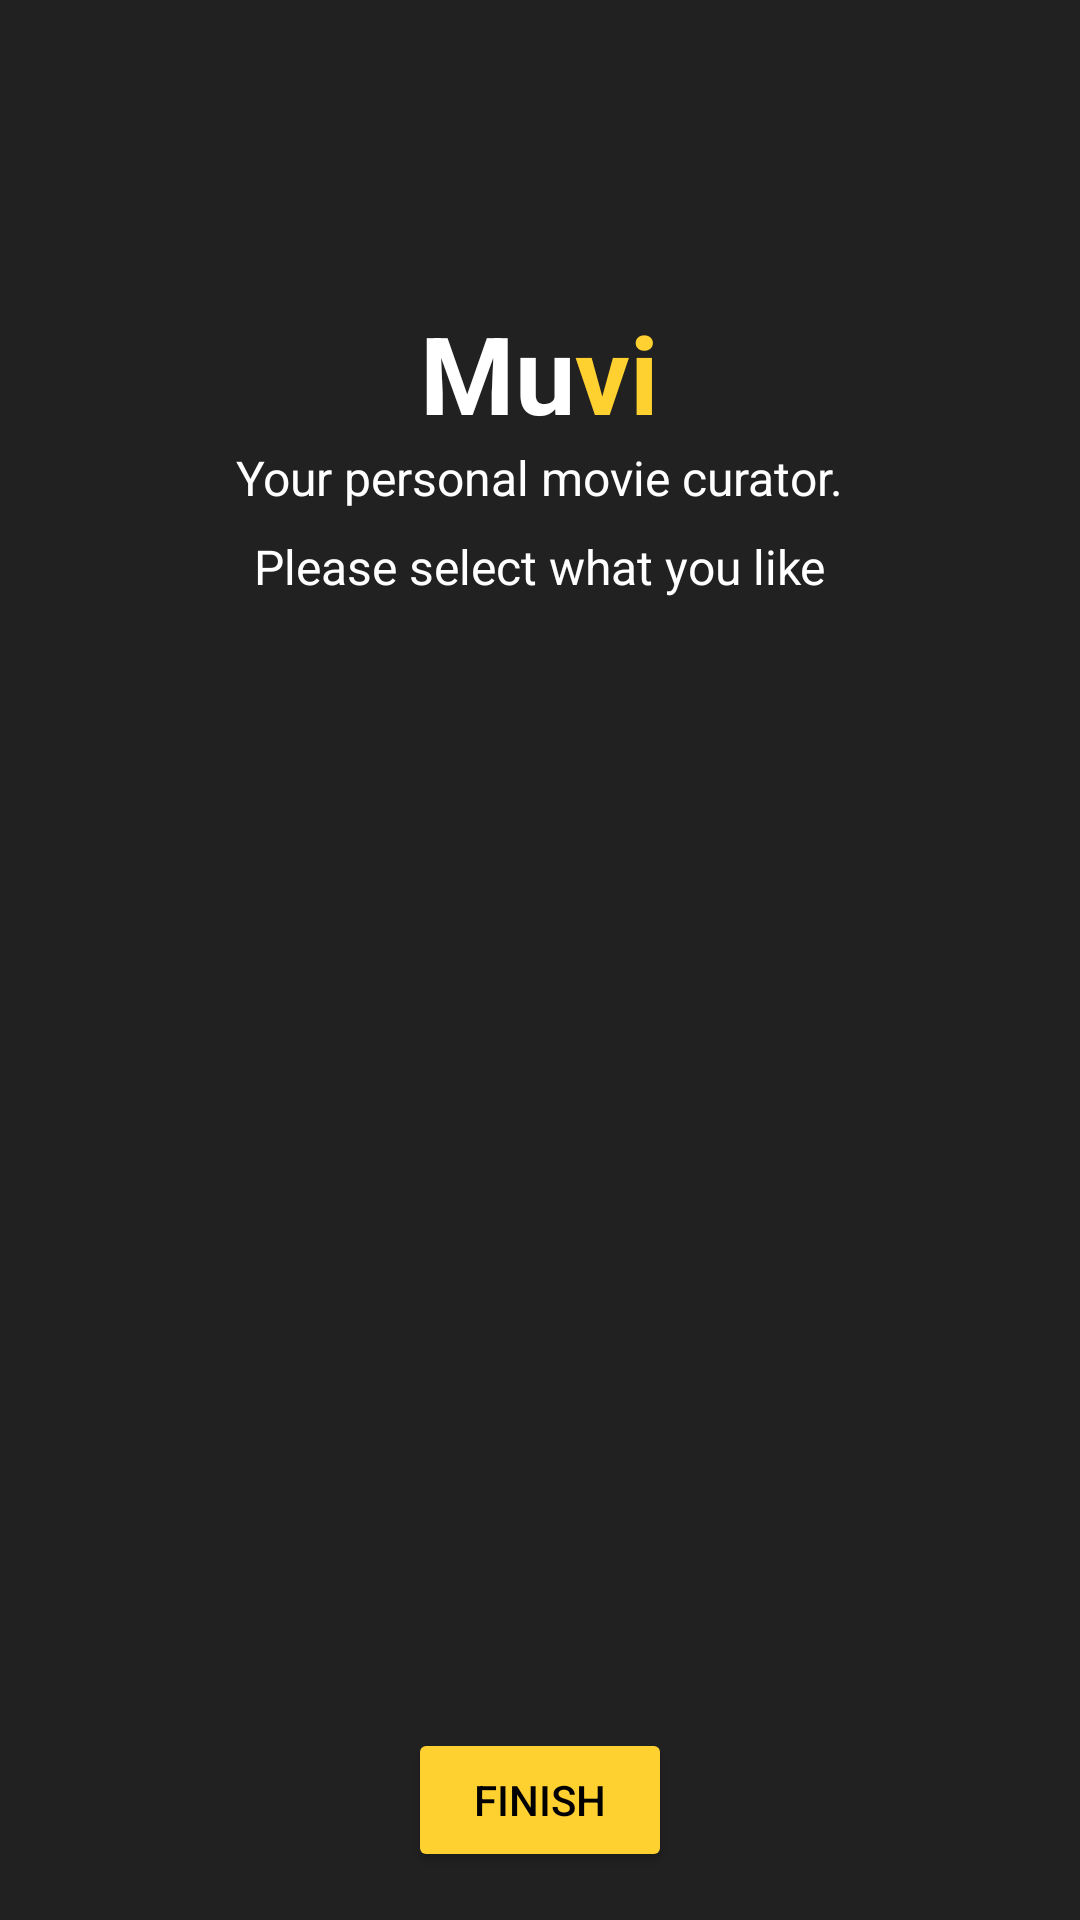

Produce the Android XML layout that renders to this screen, including the resource entries it uses.
<!-- AndroidManifest.xml: application theme Theme.MuviApp -->
<!-- res/layout/activity_quiz.xml -->
<?xml version="1.0" encoding="utf-8"?>
<RelativeLayout xmlns:android="http://schemas.android.com/apk/res/android"
    xmlns:app="http://schemas.android.com/apk/res-auto"
    xmlns:tools="http://schemas.android.com/tools"
    android:id="@+id/main"
    android:layout_width="match_parent"
    android:layout_height="match_parent"
    android:background="@color/main"
    tools:context=".ui.quiz.QuizActivity">


    <LinearLayout
        android:id="@+id/header"
        android:layout_width="match_parent"
        android:layout_height="wrap_content"
        android:orientation="vertical"
        android:gravity="center"
        android:layout_alignParentTop="true">

        <LinearLayout
            android:id="@+id/linearLayout"
            android:layout_width="wrap_content"
            android:layout_height="wrap_content"
            android:layout_marginTop="100dp"
            android:orientation="horizontal">

            <TextView
                android:id="@+id/moviePart"
                android:layout_width="wrap_content"
                android:layout_height="wrap_content"
                android:text="@string/mu"
                android:textColor="@color/white"
                android:textSize="36sp"
                android:textStyle="bold" />

            <TextView
                android:id="@+id/dbPart"
                android:layout_width="wrap_content"
                android:layout_height="wrap_content"
                android:text="@string/vi"
                android:textColor="@color/accent"
                android:textSize="36sp"
                android:textStyle="bold" />
        </LinearLayout>

        <TextView
            android:id="@+id/appSubtitle"
            android:layout_width="wrap_content"
            android:layout_height="wrap_content"
            android:text="@string/your_personal_movie_curator"
            android:textSize="16sp"
            android:textColor="@android:color/white"
            android:layout_gravity="center"/>
    </LinearLayout>

    <TextView
        android:id="@+id/instruction"
        android:layout_width="wrap_content"
        android:layout_height="wrap_content"
        android:text="@string/instruction"
        android:textSize="16sp"
        android:textColor="@android:color/white"
        android:layout_below="@id/header"
        android:layout_centerHorizontal="true"
        android:layout_marginTop="8dp"/>

    <androidx.recyclerview.widget.RecyclerView
        android:id="@+id/rvInitMovies"
        android:layout_width="match_parent"
        android:layout_height="0dp"
        android:layout_weight="1"
        android:padding="16dp"
        android:clipToPadding="false"
        android:scrollbars="vertical"
        android:layout_below="@id/instruction"
        android:layout_above="@id/finishButton"
        android:layout_marginBottom="16dp"
        app:layoutManager="androidx.recyclerview.widget.GridLayoutManager"
        app:spanCount="3"
        tools:listitem="@layout/item_init_movies"/>

    <Button
        android:id="@+id/finishButton"
        android:layout_width="wrap_content"
        android:layout_height="wrap_content"
        android:text="@string/finish"
        android:layout_margin="16dp"
        android:layout_alignParentBottom="true"
        android:layout_centerHorizontal="true"
        android:backgroundTint="@color/accent"
        android:textColor="@color/black"/>

</RelativeLayout>
<!-- res/layout/item_init_movies.xml (included above) -->
<?xml version="1.0" encoding="utf-8"?>
<FrameLayout xmlns:android="http://schemas.android.com/apk/res/android"
    android:layout_width="wrap_content"
    android:layout_height="wrap_content"
    xmlns:tools="http://schemas.android.com/tools"
    android:layout_margin="8dp"
    android:background="@color/main">

    <ImageView
        android:id="@+id/moviePoster"
        android:layout_width="100dp"
        android:layout_height="150dp"
        android:padding="8dp"
        android:scaleType="centerCrop"
        tools:src="@tools:sample/backgrounds/scenic"
        android:contentDescription="@string/init_item_poster"/>

    <ImageView
        android:id="@+id/checkmark"
        android:layout_width="32dp"
        android:layout_height="32dp"
        android:layout_gravity="center"
        android:src="@drawable/ic_check" />
</FrameLayout>
<!-- resources referenced by this layout -->
<resources>
  <color name="accent">#FFD130</color>
  <color name="black">#FF000000</color>
  <color name="main">#212121</color>
  <color name="white">#FFFFFFFF</color>
  <!-- drawable ic_check (drawable) -->
  <vector xmlns:android="http://schemas.android.com/apk/res/android" android:height="24dp" android:tint="#FFD130" android:viewportHeight="24" android:viewportWidth="24" android:width="24dp">
        
      <path android:fillColor="@android:color/white" android:pathData="M16.59,7.58L10,14.17l-3.59,-3.58L5,12l5,5 8,-8zM12,2C6.48,2 2,6.48 2,12s4.48,10 10,10 10,-4.48 10,-10S17.52,2 12,2zM12,20c-4.42,0 -8,-3.58 -8,-8s3.58,-8 8,-8 8,3.58 8,8 -3.58,8 -8,8z"/>
      
  </vector>
  <string name="finish">Finish</string>
  <string name="init_item_poster">Init Item Poster</string>
  <string name="instruction">Please select what you like</string>
  <string name="mu">Mu</string>
  <string name="vi">vi</string>
  <string name="your_personal_movie_curator">Your personal movie curator.</string>
  <style name="Theme.MuviApp" parent="Theme.MaterialComponents.DayNight.NoActionBar" />
</resources>
